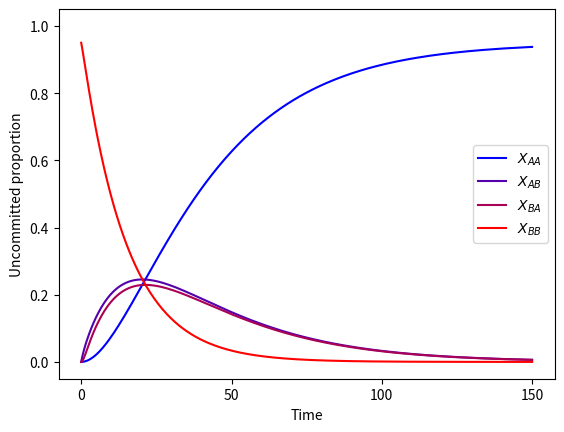

Source code (Python):
#ODE model with M=2

import numpy as np
import scipy.integrate as int
import matplotlib.pyplot as plt

#model
def M2(t, z):
    AA, AB, BA, BB = z
    return [-AA*(BB+0.5*AB+0.5*BA) + AB*(AA+0.5*AB+0.5*BA+C),
            -AB*(AA+0.5*AB+0.5*BA+C) + BB*(AA+0.5*AB+0.5*BA+C) - AB*(BB+0.5*AB+0.5*BA) + BA*(AA+0.5*AB+0.5*BA+C),
            -BA*(BB+0.5*AB+0.5*BA) + AA*(BB+0.5*AB+0.5*BA) - BA*(AA+0.5*AB+0.5*BA+C) + AB*(BB+0.5*AB+0.5*BA),
            -BB*(AA+0.5*AB+0.5*BA+C) + BA*(BB+0.5*AB+0.5*BA)]

#run simulation
C = 0.05
y0 = [0, 0, 0, 1-C]    
sol = int.solve_ivp(M2, [0, 150], y0, method='LSODA')

#plot
cmap = plt.get_cmap('brg')
colors = cmap(np.linspace(0,0.5,4))
fig, ax = plt.subplots()
ax.set_prop_cycle(color=colors)

plt.plot(sol.t, sol.y.T)
plt.xlabel('Time')
plt.ylabel('Uncommitted proportion')
plt.legend([r'$X_{AA}$', '$X_{AB}$', '$X_{BA}$', '$X_{BB}$'])

plt.rc('axes', titlesize=20)     # fontsize of the axes title
plt.rc('axes', labelsize=23)    # fontsize of the x and y labels
plt.rc('xtick', labelsize=18)    # fontsize of the tick labels
plt.rc('ytick', labelsize=18)    # fontsize of the tick labels
plt.rc('legend', fontsize=20, loc='upper right')    # legend fontsize

plt.ylim(-0.05, 1.05)

plt.show()
